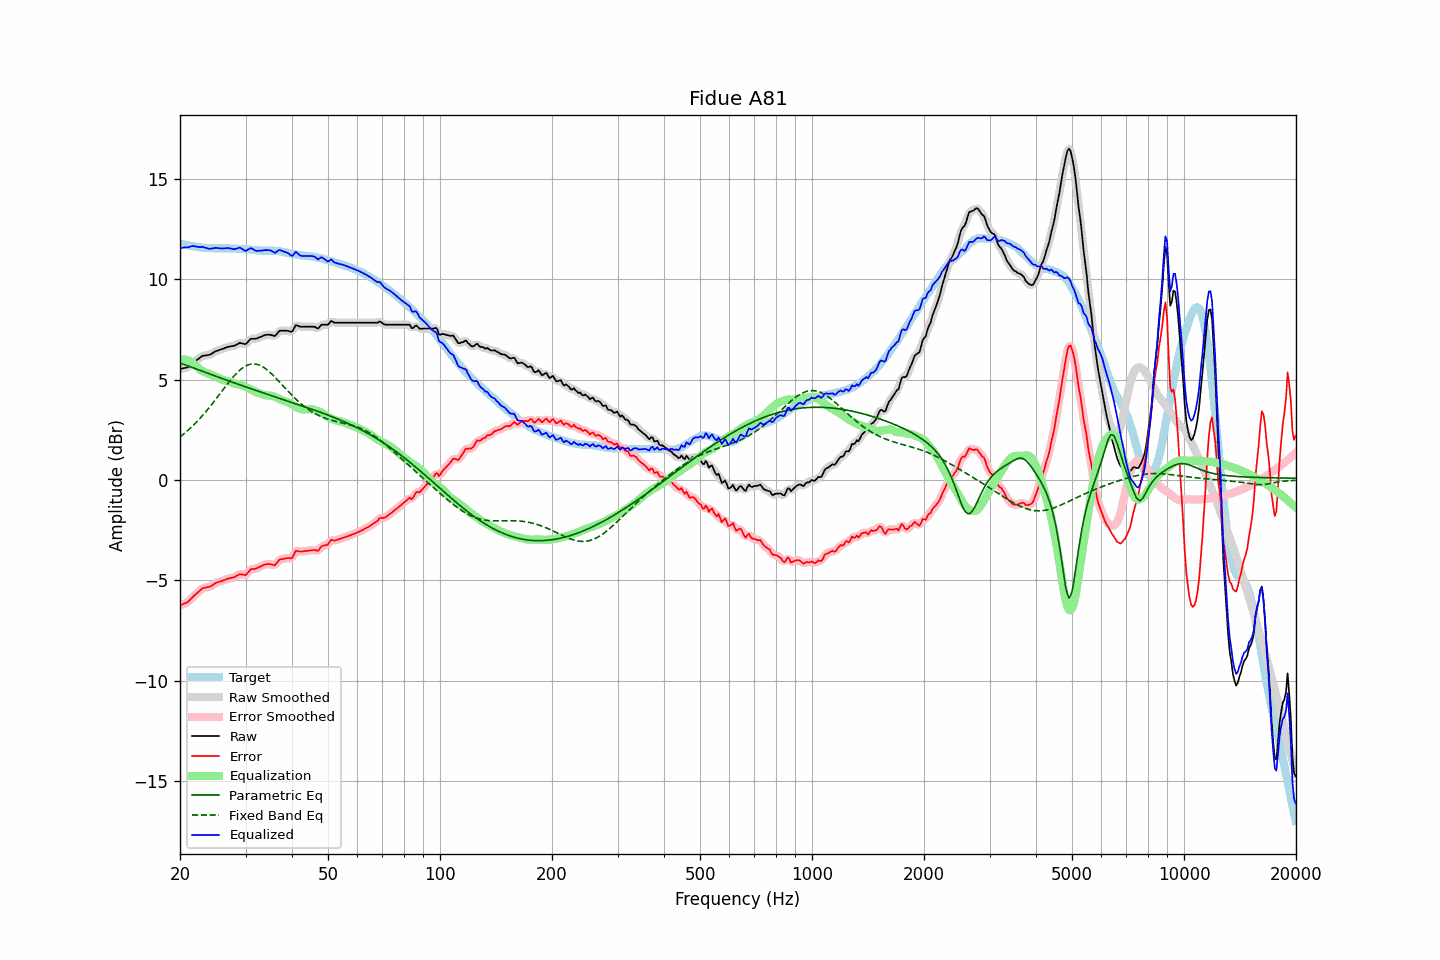

Source data for this figure (header and first rows):
frequency, raw, error, smoothed, error_smoothed, equalization, parametric_eq, fixed_band_eq, equalized_raw, equalized_smoothed, target
20.00, 5.53, -6.26, 5.54, -6.25, 6.00, 5.84, 2.15, 11.54, 11.55, 11.79
20.20, 5.55, -6.22, 5.55, -6.22, 6.01, 5.81, 2.21, 11.57, 11.57, 11.77
20.40, 5.57, -6.18, 5.57, -6.19, 6.02, 5.78, 2.28, 11.59, 11.58, 11.75
20.61, 5.59, -6.15, 5.59, -6.15, 6.01, 5.75, 2.34, 11.60, 11.60, 11.74
20.81, 5.60, -6.11, 5.61, -6.11, 5.99, 5.72, 2.41, 11.60, 11.60, 11.72
21.02, 5.63, -6.07, 5.64, -6.06, 5.97, 5.69, 2.48, 11.60, 11.61, 11.71
21.23, 5.69, -5.99, 5.70, -5.99, 5.93, 5.66, 2.55, 11.63, 11.63, 11.69
21.44, 5.77, -5.91, 5.76, -5.91, 5.89, 5.63, 2.63, 11.66, 11.65, 11.68
21.66, 5.83, -5.83, 5.83, -5.83, 5.83, 5.60, 2.71, 11.67, 11.66, 11.66
21.87, 5.90, -5.75, 5.90, -5.75, 5.76, 5.57, 2.79, 11.66, 11.66, 11.64
22.09, 5.96, -5.68, 5.96, -5.68, 5.69, 5.54, 2.87, 11.64, 11.64, 11.63
22.31, 6.02, -5.61, 6.02, -5.61, 5.61, 5.51, 2.95, 11.63, 11.63, 11.62
22.54, 6.07, -5.54, 6.08, -5.53, 5.54, 5.48, 3.04, 11.61, 11.62, 11.61
22.76, 6.14, -5.46, 6.14, -5.46, 5.48, 5.45, 3.12, 11.61, 11.62, 11.60
22.99, 6.19, -5.39, 6.18, -5.41, 5.43, 5.42, 3.21, 11.63, 11.61, 11.59
23.22, 6.20, -5.37, 6.21, -5.37, 5.40, 5.39, 3.31, 11.60, 11.60, 11.58
23.45, 6.21, -5.36, 6.22, -5.35, 5.36, 5.36, 3.40, 11.58, 11.58, 11.58
23.69, 6.22, -5.34, 6.22, -5.34, 5.33, 5.33, 3.50, 11.55, 11.55, 11.56
23.92, 6.24, -5.33, 6.24, -5.32, 5.30, 5.30, 3.59, 11.53, 11.54, 11.56
24.16, 6.27, -5.30, 6.27, -5.29, 5.27, 5.27, 3.69, 11.53, 11.54, 11.56
24.40, 6.32, -5.24, 6.31, -5.25, 5.23, 5.24, 3.79, 11.55, 11.55, 11.56
24.65, 6.36, -5.19, 6.36, -5.19, 5.20, 5.21, 3.90, 11.56, 11.56, 11.56
24.89, 6.42, -5.14, 6.41, -5.15, 5.16, 5.18, 4.00, 11.58, 11.57, 11.56
25.14, 6.45, -5.11, 6.45, -5.11, 5.12, 5.16, 4.11, 11.57, 11.57, 11.56
25.39, 6.48, -5.08, 6.48, -5.08, 5.09, 5.13, 4.21, 11.56, 11.56, 11.55
25.65, 6.50, -5.05, 6.50, -5.05, 5.05, 5.10, 4.32, 11.56, 11.55, 11.55
25.91, 6.52, -5.04, 6.53, -5.03, 5.02, 5.07, 4.42, 11.54, 11.55, 11.56
26.16, 6.56, -5.00, 6.56, -5.00, 4.99, 5.04, 4.53, 11.55, 11.55, 11.56
26.43, 6.58, -4.97, 6.59, -4.97, 4.97, 5.01, 4.64, 11.55, 11.56, 11.56
26.69, 6.61, -4.94, 6.61, -4.94, 4.95, 4.98, 4.74, 11.56, 11.56, 11.55
26.96, 6.64, -4.91, 6.64, -4.91, 4.92, 4.95, 4.84, 11.57, 11.56, 11.55
27.23, 6.65, -4.89, 6.66, -4.89, 4.90, 4.92, 4.94, 11.55, 11.55, 11.55
27.50, 6.67, -4.87, 6.67, -4.88, 4.87, 4.90, 5.04, 11.54, 11.54, 11.55
27.77, 6.68, -4.86, 6.69, -4.86, 4.83, 4.87, 5.13, 11.52, 11.52, 11.54
28.05, 6.70, -4.84, 6.71, -4.83, 4.81, 4.84, 5.22, 11.51, 11.52, 11.54
28.33, 6.74, -4.78, 6.75, -4.78, 4.79, 4.81, 5.31, 11.53, 11.53, 11.53
28.62, 6.78, -4.74, 6.79, -4.74, 4.77, 4.78, 5.39, 11.56, 11.56, 11.53
28.90, 6.83, -4.69, 6.82, -4.71, 4.75, 4.75, 5.46, 11.59, 11.57, 11.52
29.19, 6.82, -4.70, 6.82, -4.70, 4.73, 4.73, 5.53, 11.56, 11.55, 11.52
29.48, 6.80, -4.71, 6.80, -4.72, 4.70, 4.70, 5.59, 11.51, 11.50, 11.52
29.78, 6.78, -4.73, 6.79, -4.73, 4.67, 4.67, 5.65, 11.45, 11.46, 11.51
30.08, 6.78, -4.73, 6.81, -4.70, 4.64, 4.64, 5.69, 11.42, 11.44, 11.51
30.38, 6.87, -4.63, 6.87, -4.63, 4.60, 4.61, 5.73, 11.48, 11.48, 11.51
30.68, 6.95, -4.54, 6.95, -4.54, 4.57, 4.59, 5.76, 11.52, 11.52, 11.49
30.99, 7.04, -4.45, 7.02, -4.47, 4.53, 4.56, 5.78, 11.57, 11.54, 11.49
31.30, 7.04, -4.43, 7.05, -4.43, 4.48, 4.53, 5.79, 11.53, 11.53, 11.48
31.61, 7.04, -4.43, 7.05, -4.42, 4.44, 4.50, 5.79, 11.48, 11.49, 11.47
31.93, 7.04, -4.42, 7.05, -4.41, 4.39, 4.48, 5.78, 11.44, 11.44, 11.47
32.24, 7.07, -4.39, 7.07, -4.39, 4.36, 4.45, 5.77, 11.42, 11.43, 11.45
32.57, 7.10, -4.35, 7.10, -4.35, 4.33, 4.42, 5.74, 11.43, 11.43, 11.45
32.89, 7.13, -4.31, 7.13, -4.31, 4.30, 4.39, 5.71, 11.44, 11.43, 11.45
33.22, 7.16, -4.28, 7.17, -4.27, 4.27, 4.37, 5.67, 11.44, 11.44, 11.44
33.55, 7.20, -4.23, 7.20, -4.24, 4.25, 4.34, 5.62, 11.45, 11.45, 11.44
33.89, 7.23, -4.21, 7.23, -4.21, 4.23, 4.31, 5.57, 11.47, 11.46, 11.44
34.23, 7.24, -4.19, 7.25, -4.19, 4.22, 4.29, 5.51, 11.47, 11.47, 11.44
34.57, 7.24, -4.19, 7.25, -4.19, 4.22, 4.26, 5.44, 11.46, 11.47, 11.43
34.92, 7.24, -4.19, 7.24, -4.19, 4.21, 4.23, 5.37, 11.45, 11.45, 11.43
35.27, 7.22, -4.20, 7.21, -4.22, 4.20, 4.21, 5.29, 11.42, 11.41, 11.43
35.62, 7.20, -4.23, 7.20, -4.23, 4.18, 4.18, 5.22, 11.38, 11.37, 11.43
35.97, 7.18, -4.25, 7.21, -4.21, 4.15, 4.15, 5.13, 11.32, 11.36, 11.43
... 635 more rows
